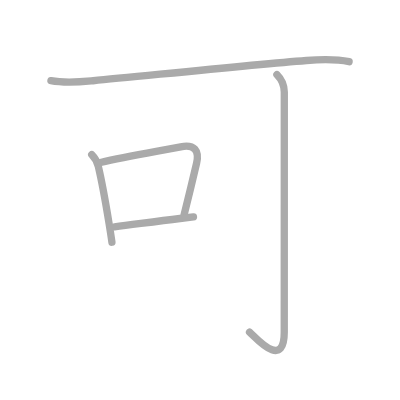
t = 0.00 s
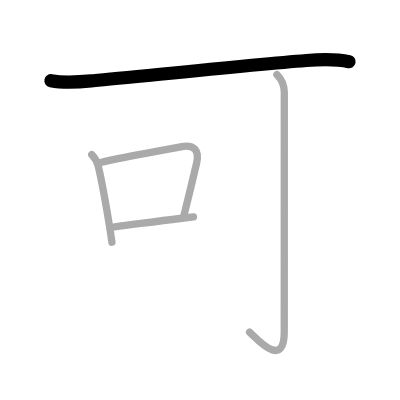
t = 1.00 s
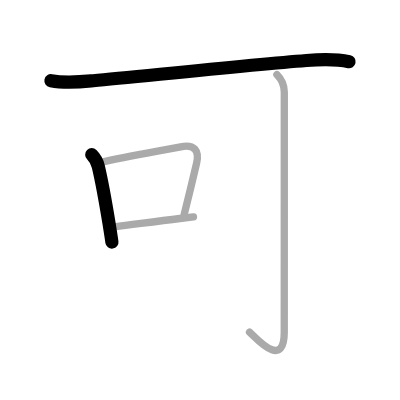
t = 2.00 s
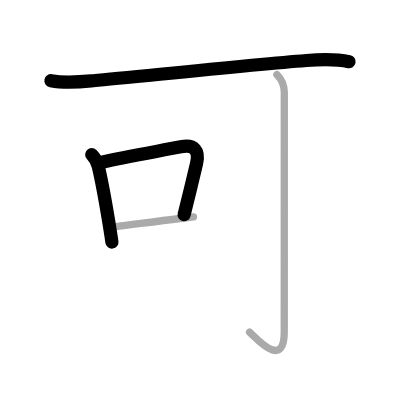
t = 3.00 s
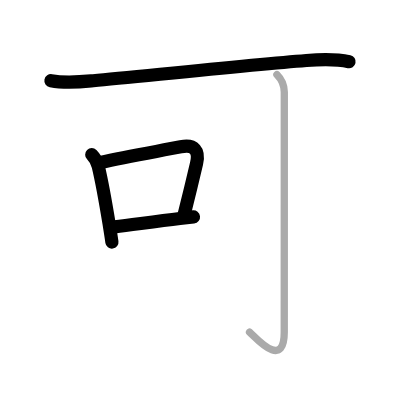
t = 4.00 s
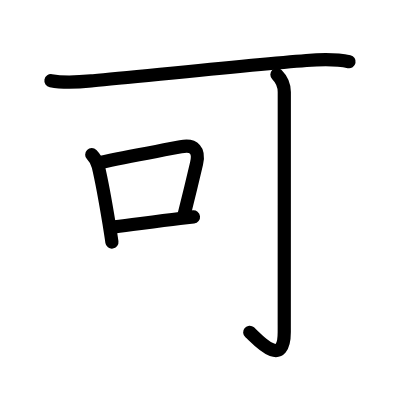
t = 5.00 s

The animated SVG that drew these frames (rendered in a browser with its animation timeline set to each time). Animation: 5 SMIL elements (animate=5); one cycle of 5.00 s.

<?xml version="1.0" standalone="no"?>
<!DOCTYPE svg PUBLIC "-//W3C//DTD SVG 1.1//EN"   "http://www.w3.org/Graphics/SVG/1.1/DTD/svg11.dtd">
<svg width="400px" height="400px"  version="1.1" xmlns="http://www.w3.org/2000/svg">
  <defs>
    <marker id="Triangle" viewBox="0 0 10 10" refX="0" refY="5" markerUnits="strokeWidth" markerWidth="3" style="stroke-opacity:0%;fill:#aaaaaa;" markerHeight="2" orient="auto">
      <path d="M 0 0 L 10 5 L 0 10 z" />
    </marker>
    
    <marker id="Arrow" viewBox="0 0 10 10" refX="5" refY="5" markerUnits="strokeWidth" markerWidth="1.8" style="stroke-opacity:0%;fill:#770000;" markerHeight="2" orient="auto">
      <path d="M 0 4 L 6 4 L 4 1 L 10 5 L 4 9 L 6 6 L 0 6 z" />
        <circle cx="5" cy="5" r="5" />
      </marker>
    
    <marker id="TriangleRed" viewBox="0 0 10 10" refX="0" refY="5" markerUnits="strokeWidth" markerWidth="3" style="stroke-opacity:0%;fill:#CC0000;" markerHeight="2" orient="auto">
      <path d="M 0 0 L 10 5 L 0 10 z" />
    </marker>
    
    <marker id="ArrowRed" viewBox="0 0 10 10" refX="5" refY="5" markerUnits="strokeWidth" markerWidth="1.8" style="stroke-opacity:0%;fill:#CC0000;" markerHeight="2" orient="auto">
      <path d="M 0 4 L 6 4 L 4 1 L 10 5 L 4 9 L 6 6 L 0 6 z" />
        <circle cx="5" cy="5" r="5" />
      </marker>
    
  </defs>
  
  <path style="fill:#ffffff; fill-opacity:100%; fill-rule:evenodd; stroke-width:0;" d="M 0 0 L 400px 0 L 400px 400px L 0 400px L 0 0" />

  <g transform="scale(3.6697247706422 3.6697247706422)">
<path style="fill:none; fill-opacity:0%; fill-rule:evenodd; stroke:#aaaaaa; stroke-opacity:100%; stroke-width: 1.5pt; stroke-linejoin:round; stroke-linecap:round;" d="M13.88 21.98C18 22.75 21.74 22.34 25.39 22c13.57-1.26 43.04-4.34 58.11-5.52c3.93-0.31 7.74-0.5 11.63 0.33"></path>
<path style="fill:none; fill-opacity:0%; fill-rule:evenodd; stroke:#aaaaaa; stroke-opacity:100%; stroke-width: 1.5pt; stroke-linejoin:round; stroke-linecap:round;" d="M25 42.14c0.87 0.87 1.5 1.99 1.79 3.21c0.74 3.14 1.96 9.62 2.94 15.63c0.28 1.74 0.55 3.45 0.77 5.02"></path>
<path style="fill:none; fill-opacity:0%; fill-rule:evenodd; stroke:#aaaaaa; stroke-opacity:100%; stroke-width: 1.5pt; stroke-linejoin:round; stroke-linecap:round;" d="M27.38 44.28c7.5-1.77 16.49-3.18 21.87-4.27c3.75-0.76 5.13 1.05 4.31 4.53c-1.01 4.33-1.94 8.21-3.4 14.01"></path>
<path style="fill:none; fill-opacity:0%; fill-rule:evenodd; stroke:#aaaaaa; stroke-opacity:100%; stroke-width: 1.5pt; stroke-linejoin:round; stroke-linecap:round;" d="M31.2 61.83c5.62-0.7 11.39-1.52 17.83-2.29c1.21-0.14 2.43-0.29 3.69-0.43"></path>
<path style="fill:none; fill-opacity:0%; fill-rule:evenodd; stroke:#aaaaaa; stroke-opacity:100%; stroke-width: 1.5pt; stroke-linejoin:round; stroke-linecap:round;" d="M75.46 20.33c1.04 1.04 2.01 2.67 2.01 4.77c0 14.56-0.01 60.44-0.01 65.4c0 10.62-7.96 1.25-9.46 0"></path>

<path style="fill:none; fill-opacity:0%; fill-rule:evenodd; stroke:#000000; stroke-opacity:100%; stroke-width: 2.7pt; stroke-linejoin:round; stroke-linecap:round;" d="M13.88 21.98C18 22.75 21.74 22.34 25.39 22c13.57-1.26 43.04-4.34 58.11-5.52c3.93-0.31 7.74-0.5 11.63 0.33" pathLength="100" stroke-dashoffset="100" stroke-dasharray="100 105"><animate id="dashAnim1" attributeName="stroke-dashoffset" from="100" to="0" dur="1s" calcMode="linear" fill="freeze"/></path>
<path style="fill:none; fill-opacity:0%; fill-rule:evenodd; stroke:#000000; stroke-opacity:100%; stroke-width: 2.7pt; stroke-linejoin:round; stroke-linecap:round;" d="M25 42.14c0.87 0.87 1.5 1.99 1.79 3.21c0.74 3.14 1.96 9.62 2.94 15.63c0.28 1.74 0.55 3.45 0.77 5.02" pathLength="100" stroke-dashoffset="100" stroke-dasharray="100 105"><animate id="dashAnim2" attributeName="stroke-dashoffset" from="100" to="0" dur="1s" calcMode="linear" begin="dashAnim1.end" fill="freeze"/></path>
<path style="fill:none; fill-opacity:0%; fill-rule:evenodd; stroke:#000000; stroke-opacity:100%; stroke-width: 2.7pt; stroke-linejoin:round; stroke-linecap:round;" d="M27.38 44.28c7.5-1.77 16.49-3.18 21.87-4.27c3.75-0.76 5.13 1.05 4.31 4.53c-1.01 4.33-1.94 8.21-3.4 14.01" pathLength="100" stroke-dashoffset="100" stroke-dasharray="100 105"><animate id="dashAnim3" attributeName="stroke-dashoffset" from="100" to="0" dur="1s" calcMode="linear" begin="dashAnim2.end" fill="freeze"/></path>
<path style="fill:none; fill-opacity:0%; fill-rule:evenodd; stroke:#000000; stroke-opacity:100%; stroke-width: 2.7pt; stroke-linejoin:round; stroke-linecap:round;" d="M31.2 61.83c5.62-0.7 11.39-1.52 17.83-2.29c1.21-0.14 2.43-0.29 3.69-0.43" pathLength="100" stroke-dashoffset="100" stroke-dasharray="100 105"><animate id="dashAnim4" attributeName="stroke-dashoffset" from="100" to="0" dur="1s" calcMode="linear" begin="dashAnim3.end" fill="freeze"/></path>
<path style="fill:none; fill-opacity:0%; fill-rule:evenodd; stroke:#000000; stroke-opacity:100%; stroke-width: 2.7pt; stroke-linejoin:round; stroke-linecap:round;" d="M75.46 20.33c1.04 1.04 2.01 2.67 2.01 4.77c0 14.56-0.01 60.44-0.01 65.4c0 10.62-7.96 1.25-9.46 0" pathLength="100" stroke-dashoffset="100" stroke-dasharray="100 105"><animate id="dashAnim5" attributeName="stroke-dashoffset" from="100" to="0" dur="1s" calcMode="linear" begin="dashAnim4.end" fill="freeze"/></path>

</g>

</svg>  
          
